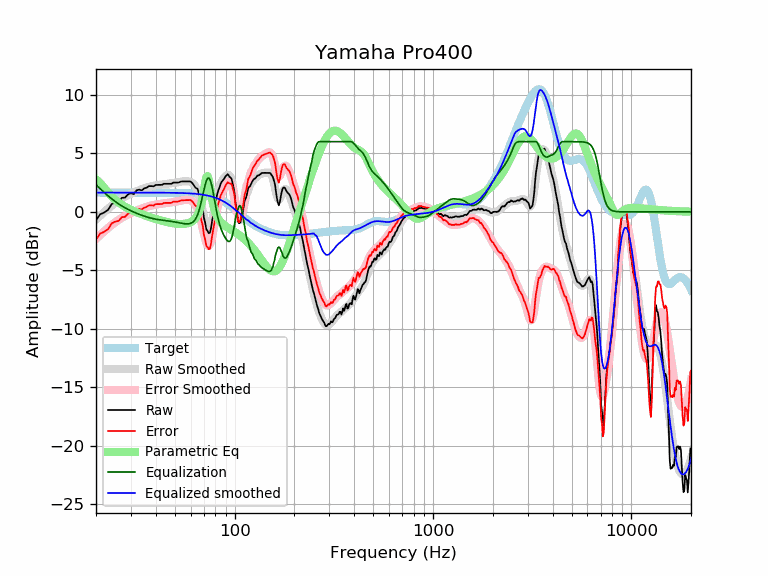

Values plotted in this chart, from the file beside it:
frequency, raw, error, smoothed, error_smoothed, equalization, parametric_eq, equalized_raw, equalized_smoothed, target
20, -0.72, -2.37, -0.66, -2.31, 2.31, 2.79, 1.59, 1.65, 1.65
21, -0.20, -1.85, -0.32, -1.97, 1.97, 2.47, 1.77, 1.65, 1.65
22, -0.05, -1.70, -0.01, -1.66, 1.66, 2.05, 1.61, 1.65, 1.65
23, 0.17, -1.48, 0.27, -1.37, 1.37, 1.66, 1.54, 1.65, 1.65
24, 0.67, -0.98, 0.53, -1.12, 1.12, 1.32, 1.78, 1.65, 1.65
25, 0.82, -0.83, 0.76, -0.89, 0.89, 1.03, 1.70, 1.65, 1.65
26, 0.87, -0.77, 0.96, -0.68, 0.68, 0.80, 1.56, 1.65, 1.65
27, 1.20, -0.45, 1.14, -0.51, 0.51, 0.61, 1.70, 1.65, 1.65
28, 1.22, -0.42, 1.30, -0.35, 0.35, 0.44, 1.57, 1.65, 1.65
29, 1.50, -0.15, 1.43, -0.21, 0.21, 0.30, 1.71, 1.65, 1.65
30, 1.60, -0.05, 1.56, -0.09, 0.09, 0.18, 1.69, 1.65, 1.65
31, 1.52, -0.13, 1.66, 0.02, -0.02, 0.07, 1.50, 1.65, 1.65
32, 1.84, 0.19, 1.76, 0.12, -0.12, -0.03, 1.72, 1.65, 1.65
33, 1.90, 0.25, 1.85, 0.21, -0.21, -0.12, 1.69, 1.65, 1.65
34, 1.84, 0.19, 1.94, 0.29, -0.29, -0.20, 1.55, 1.65, 1.65
35, 2.00, 0.36, 2.01, 0.36, -0.36, -0.28, 1.64, 1.65, 1.65
36, 2.08, 0.43, 2.08, 0.43, -0.43, -0.35, 1.64, 1.65, 1.65
37, 2.20, 0.56, 2.14, 0.49, -0.49, -0.42, 1.71, 1.64, 1.64
38, 2.20, 0.56, 2.19, 0.54, -0.54, -0.49, 1.66, 1.64, 1.64
39, 2.18, 0.54, 2.23, 0.59, -0.59, -0.55, 1.59, 1.64, 1.64
40, 2.30, 0.66, 2.27, 0.62, -0.62, -0.60, 1.68, 1.64, 1.64
41, 2.30, 0.66, 2.30, 0.66, -0.66, -0.66, 1.65, 1.64, 1.64
42, 2.30, 0.66, 2.32, 0.68, -0.68, -0.71, 1.62, 1.64, 1.64
43, 2.31, 0.67, 2.35, 0.71, -0.71, -0.76, 1.60, 1.64, 1.64
44, 2.40, 0.76, 2.37, 0.73, -0.73, -0.81, 1.67, 1.64, 1.64
45, 2.40, 0.77, 2.39, 0.75, -0.75, -0.85, 1.65, 1.64, 1.64
46, 2.40, 0.77, 2.40, 0.77, -0.77, -0.89, 1.63, 1.64, 1.64
47, 2.40, 0.77, 2.42, 0.79, -0.79, -0.92, 1.61, 1.63, 1.63
48, 2.40, 0.77, 2.44, 0.81, -0.81, -0.95, 1.59, 1.63, 1.63
49, 2.50, 0.87, 2.47, 0.84, -0.84, -0.98, 1.67, 1.63, 1.63
50, 2.50, 0.88, 2.49, 0.86, -0.86, -1.00, 1.64, 1.63, 1.63
51, 2.50, 0.88, 2.51, 0.89, -0.89, -1.02, 1.61, 1.62, 1.62
52, 2.50, 0.88, 2.54, 0.92, -0.92, -1.03, 1.58, 1.62, 1.62
53, 2.56, 0.94, 2.56, 0.95, -0.95, -1.03, 1.61, 1.62, 1.62
54, 2.60, 0.99, 2.59, 0.98, -0.98, -1.04, 1.63, 1.61, 1.61
55, 2.60, 1.00, 2.61, 1.00, -1.00, -1.03, 1.60, 1.61, 1.61
56, 2.60, 1.00, 2.62, 1.02, -1.02, -1.02, 1.59, 1.60, 1.60
57, 2.60, 1.01, 2.62, 1.03, -1.03, -1.00, 1.58, 1.60, 1.60
58, 2.60, 1.01, 2.62, 1.03, -1.03, -0.97, 1.58, 1.59, 1.59
59, 2.60, 1.02, 2.59, 1.01, -1.01, -0.93, 1.59, 1.58, 1.58
60, 2.59, 1.01, 2.55, 0.98, -0.98, -0.88, 1.61, 1.58, 1.58
61, 2.48, 0.91, 2.49, 0.92, -0.92, -0.81, 1.56, 1.57, 1.57
62, 2.32, 0.76, 2.39, 0.83, -0.83, -0.72, 1.49, 1.56, 1.56
63, 2.14, 0.59, 2.25, 0.70, -0.70, -0.61, 1.44, 1.55, 1.55
64, 2.02, 0.48, 2.05, 0.51, -0.51, -0.46, 1.51, 1.54, 1.54
65, 1.97, 0.44, 1.78, 0.26, -0.26, -0.27, 1.71, 1.53, 1.53
66, 1.57, 0.06, 1.45, -0.07, 0.07, -0.02, 1.64, 1.51, 1.51
67, 1.28, -0.22, 1.04, -0.47, 0.47, 0.30, 1.75, 1.50, 1.50
68, 0.73, -0.76, 0.57, -0.92, 0.92, 0.71, 1.65, 1.49, 1.49
69, 0.32, -1.15, 0.07, -1.41, 1.41, 1.23, 1.73, 1.47, 1.47
70, -0.51, -1.97, -0.43, -1.89, 1.89, 1.85, 1.37, 1.45, 1.45
71, -0.93, -2.37, -0.88, -2.32, 2.32, 2.48, 1.38, 1.44, 1.44
72, -1.51, -2.92, -1.23, -2.65, 2.65, 2.95, 1.14, 1.42, 1.42
73, -1.62, -3.01, -1.46, -2.85, 2.85, 3.06, 1.23, 1.40, 1.40
74, -1.82, -3.20, -1.52, -2.89, 2.89, 2.76, 1.07, 1.37, 1.37
75, -1.79, -3.14, -1.42, -2.77, 2.77, 2.21, 0.98, 1.35, 1.35
76, -1.39, -2.71, -1.18, -2.50, 2.50, 1.60, 1.11, 1.32, 1.32
77, -0.74, -2.04, -0.81, -2.10, 2.10, 1.05, 1.36, 1.30, 1.30
78, -0.20, -1.47, -0.35, -1.62, 1.62, 0.59, 1.42, 1.27, 1.27
79, 0.24, -1.00, 0.14, -1.09, 1.09, 0.23, 1.34, 1.24, 1.24
... 553 more rows
